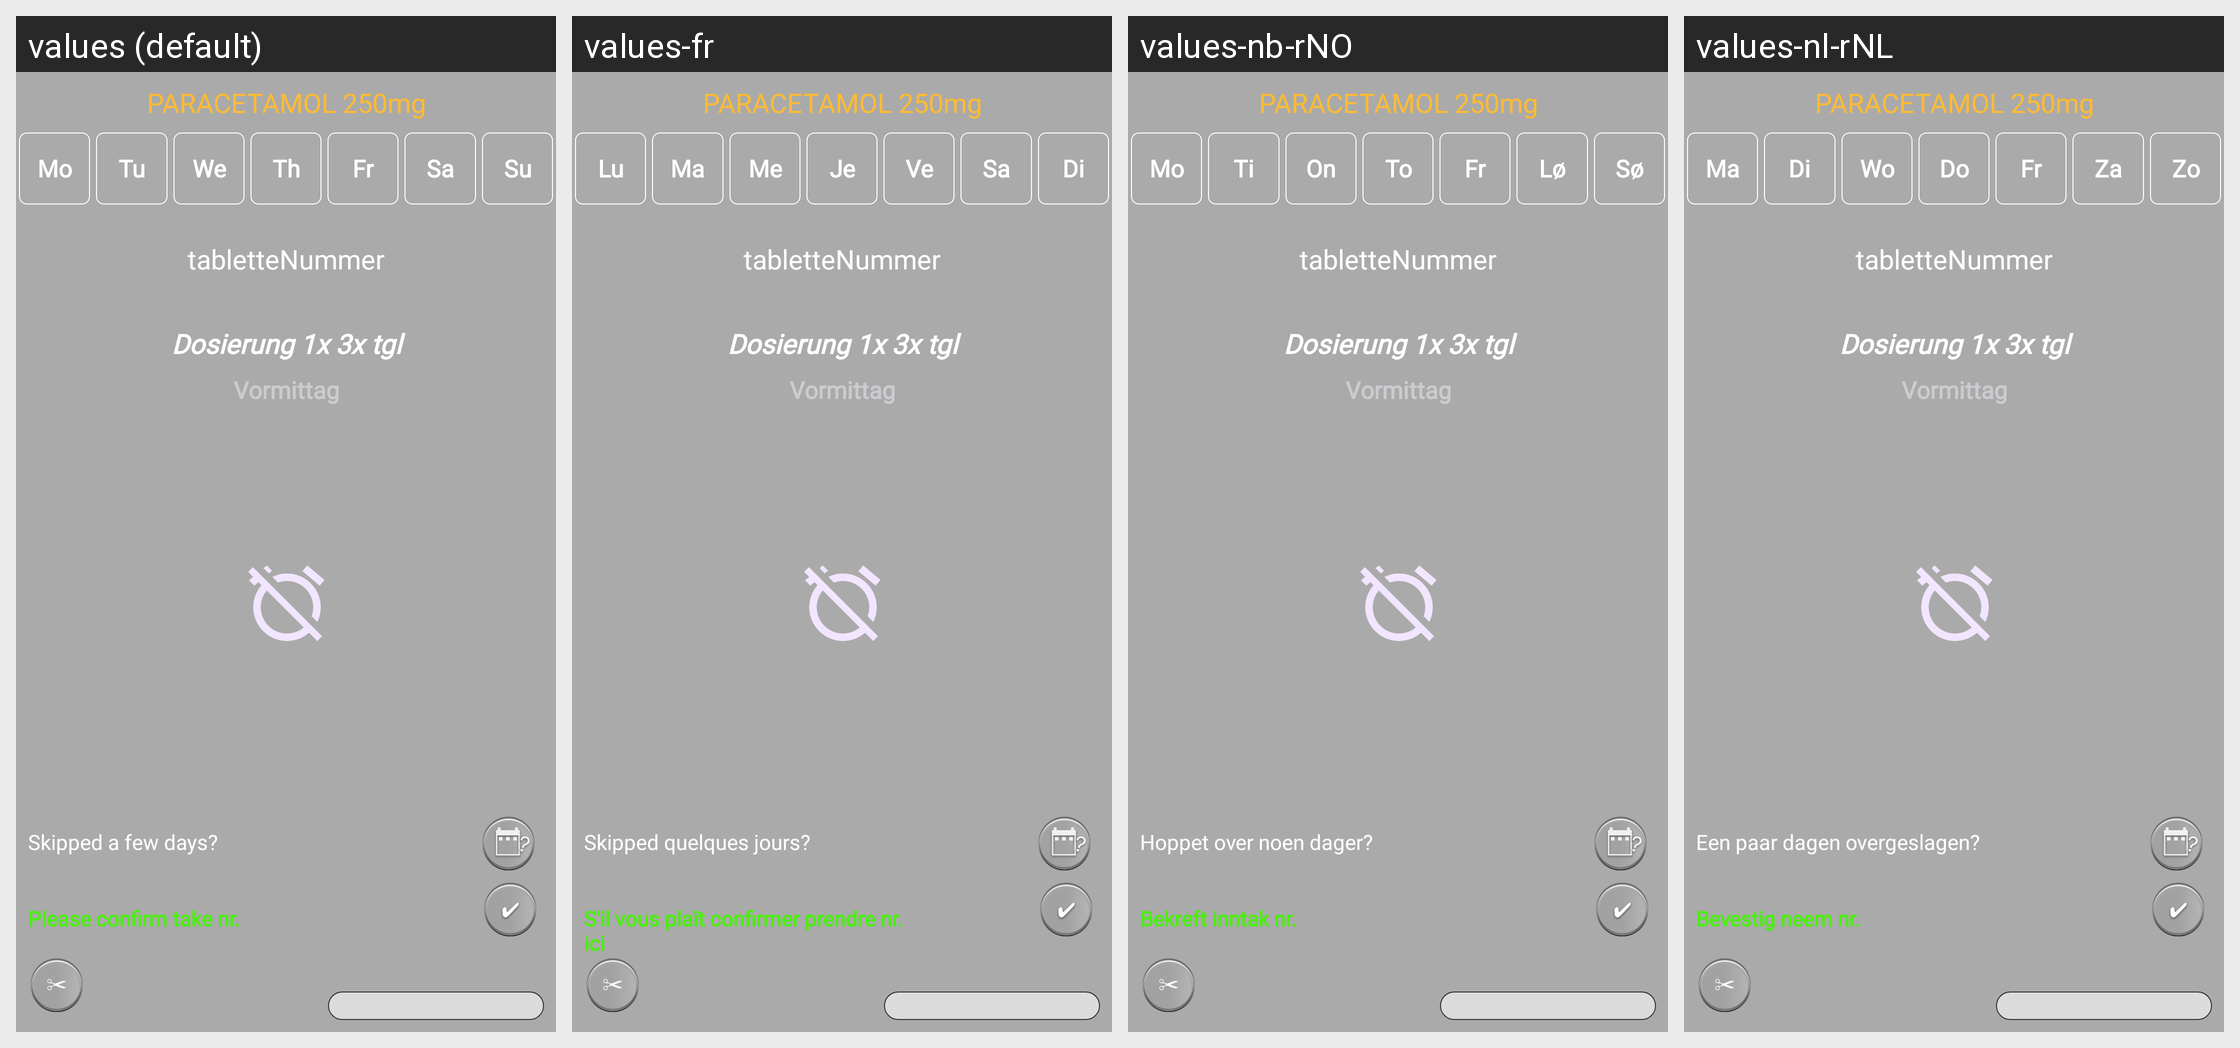

The same Android screen rendered under several of its app's locales, left to right. List the strings drawn on it with the default value and each locale's translation.
Android screen res/layout/activity_medikament_einnahme.xml rendered under 4 locales, left to right: values (default), values-fr, values-nb-rNO, values-nl-rNL. Device: Nexus 5 (rendered at 1080×1920; each locale shown at half size, 540×960, under a caption strip naming it); theme AppTheme.NoActionBar.
Other locales in the repository, not shown: values-de, values-es, values-sv-rSE.
Strings drawn on this screen, with the default value and each locale's value (text and hints the layout hard-codes, and strings that could not be matched under every locale, appear in the picture but are not listed):

man
  values: Mo
  values-fr: Lu
  values-nb-rNO: Mo
  values-nl-rNL: Ma

son
  values: Su
  values-fr: Di
  values-nb-rNO: Sø
  values-nl-rNL: Zo

sam
  values: Sa
  values-fr: Sa
  values-nb-rNO: Lø
  values-nl-rNL: Za

don
  values: Th
  values-fr: Je
  values-nb-rNO: To
  values-nl-rNL: Do

fre
  values: Fr
  values-fr: Ve
  values-nb-rNO: Fr
  values-nl-rNL: Fr

die
  values: Tu
  values-fr: Ma
  values-nb-rNO: Ti
  values-nl-rNL: Di

mit
  values: We
  values-fr: Me
  values-nb-rNO: On
  values-nl-rNL: Wo

calendarbutton
  values: Skipped a few days?
  values-fr: Skipped quelques jours?
  values-nb-rNO: Hoppet over noen dager?
  values-nl-rNL: Een paar dagen overgeslagen?

bestattigen1
  values: Please confirm take nr.
  values-fr: S'il vous plaît confirmer prendre nr. ici
  values-nb-rNO: Bekreft inntak nr.
  values-nl-rNL: Bevestig neem nr.
